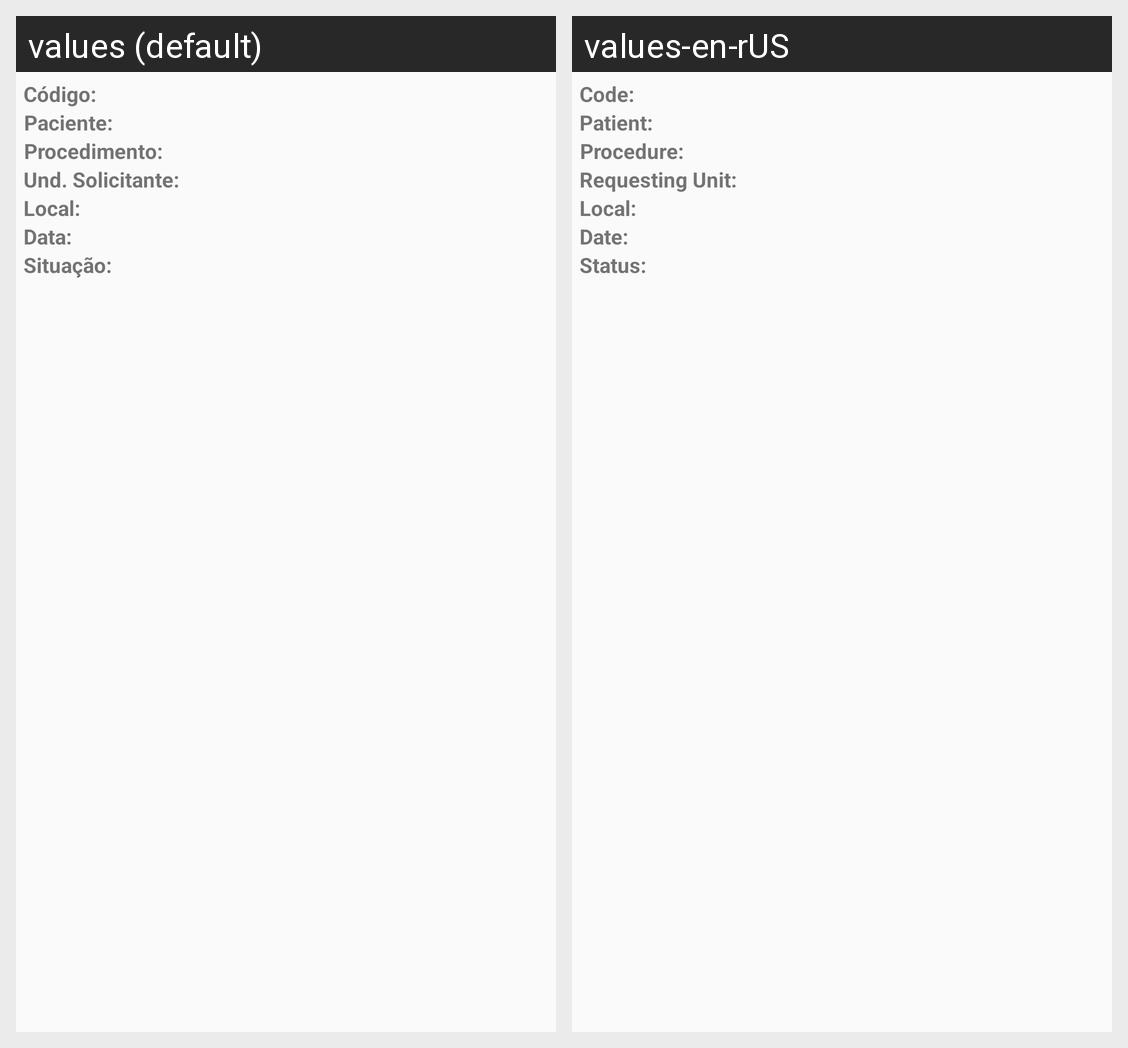

Translations of the strings shown on this Android screen, per locale in the grid:
Android screen res/layout/activity_detalhes.xml rendered under 2 locales, left to right: values (default), values-en-rUS. Device: Nexus 5 (rendered at 1080×1920; each locale shown at half size, 540×960, under a caption strip naming it); theme AppTheme.
Strings drawn on this screen, with the default value and each locale's value (text and hints the layout hard-codes, and strings that could not be matched under every locale, appear in the picture but are not listed):

codigo
  values: Código:
  values-en-rUS: Code:

paciente
  values: Paciente:
  values-en-rUS: Patient:

procedimento
  values: Procedimento:
  values-en-rUS: Procedure:

unidade_solicitante
  values: Und. Solicitante:
  values-en-rUS: Requesting Unit:

local
  values: Local:
  values-en-rUS: Local:

data
  values: Data:
  values-en-rUS: Date:

situacao
  values: Situação:
  values-en-rUS: Status:
